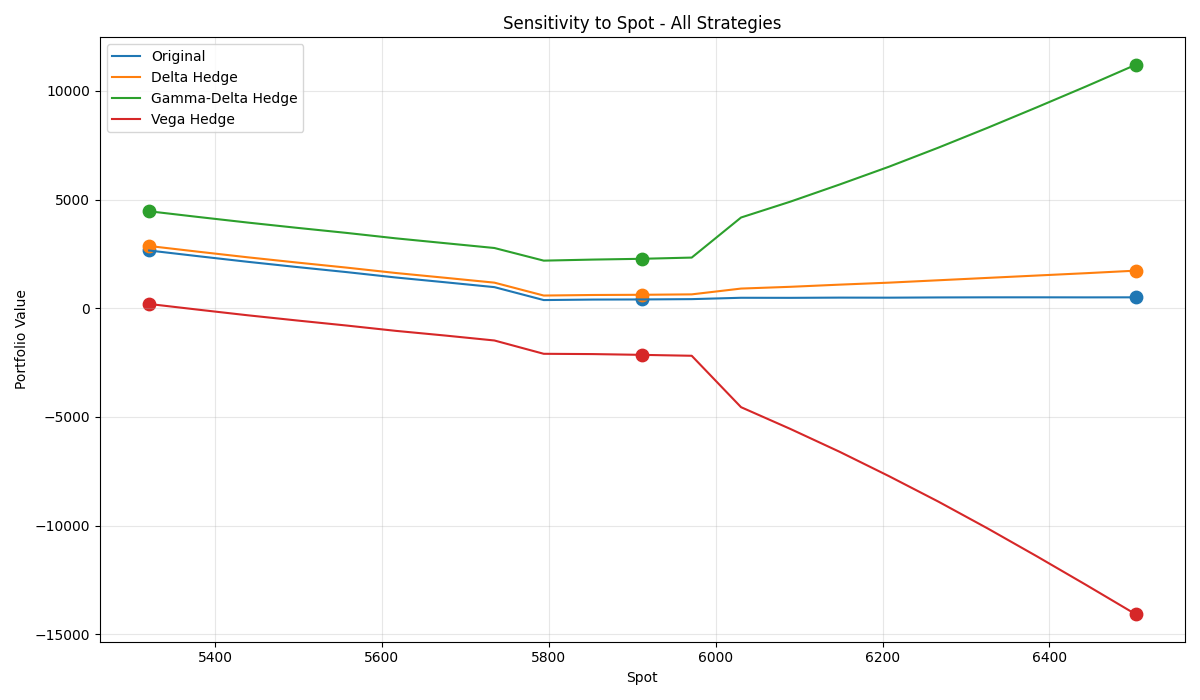

The data file committed next to this chart (first rows):
Strategy, Base, Spot Low, Spot High, ΔSpot Low, ΔSpot High
Original, 405.5, 2658, 503.1, 2252, 97.6
Delta Hedge, 620, 2865, 1730, 2245, 1110
Gamma-Delta Hedge, 2276, 4463, 11201, 2186, 8925
Vega Hedge, -2145, 197.4, -14079, 2342, -11934
